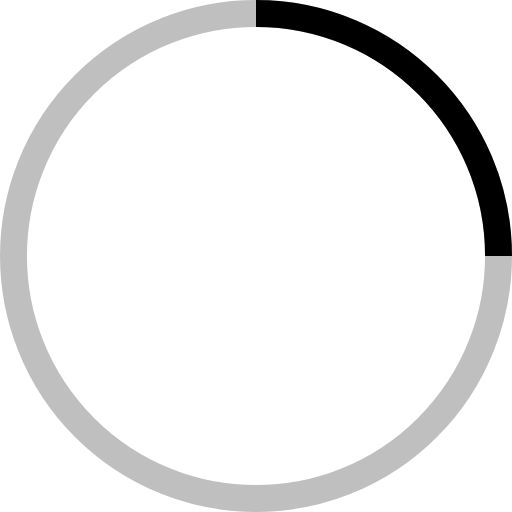
t = 0.00 s
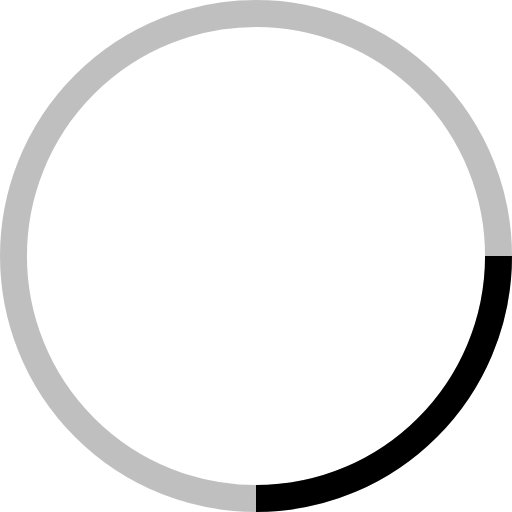
t = 0.25 s
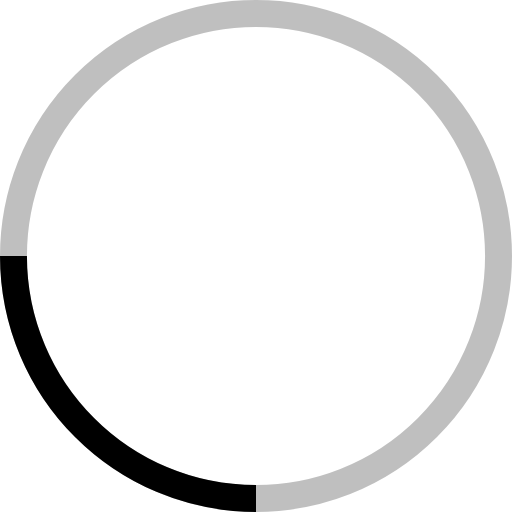
t = 0.50 s
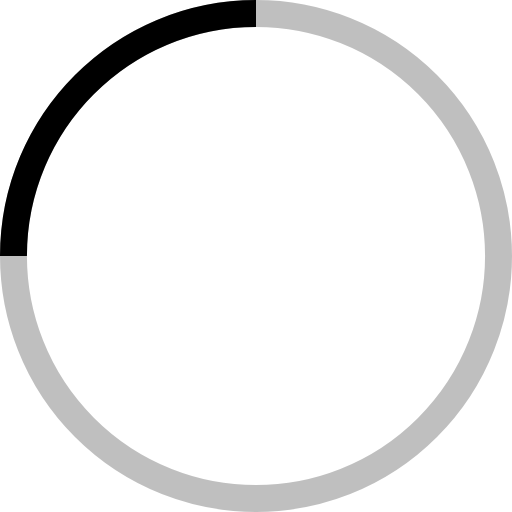
t = 0.75 s

The animated SVG that drew these frames (rendered in a browser with its animation timeline set to each time). Animation: 1 SMIL element (animateTransform=1); one cycle of 1.00 s, repeats indefinitely.

<svg width="38" height="38" viewBox="0 0 38 38" xmlns="http://www.w3.org/2000/svg" stroke="#000">
    <g fill="none" fill-rule="evenodd">
        <g transform="translate(1 1)" stroke-width="2">
            <circle stroke-opacity=".25" cx="18" cy="18" r="18"/>
            <path d="M36 18c0-9.94-8.06-18-18-18">
                <animateTransform attributeName="transform" type="rotate" from="0 18 18" to="360 18 18" dur="1s" repeatCount="indefinite"/>
            </path>
        </g>
    </g>
</svg>